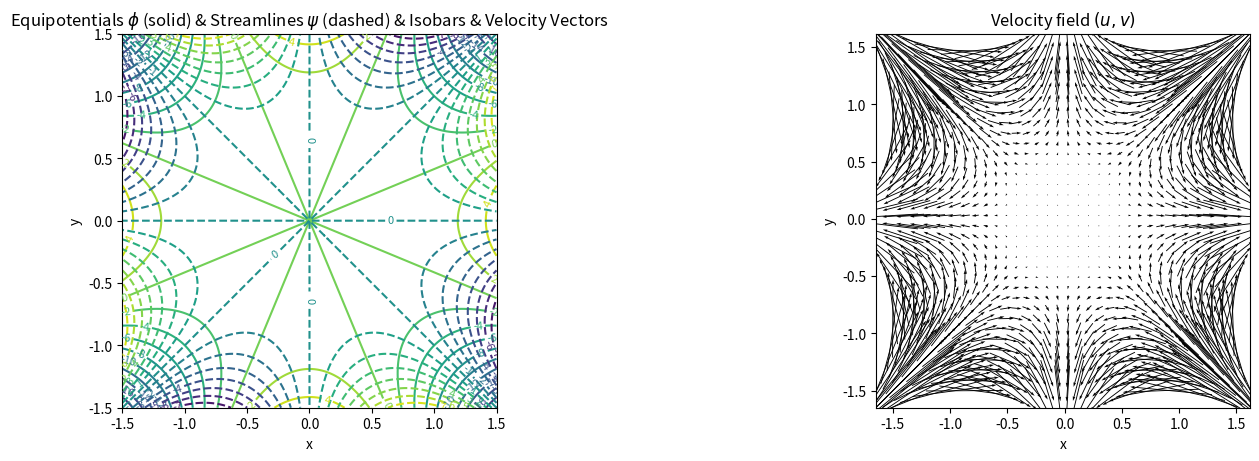

Reproduce this figure in Python.
# -*- coding: utf-8 -*-
"""
Created on Thu Oct 16 20:03:39 2025

[redacted]
"""

# IFM HW 18


import numpy as np
import matplotlib.pyplot as plt

#8.1

# complex potential
L = 1.5
N = 401
x = np.linspace(-L, L, N)
y =  np.linspace(-L, L, N)
X, Y = np.meshgrid( x, y, indexing="xy")


Z = X + 1j*Y
W = Z **4

phi = np.real(W)
psi = np.imag(W)

u = 4*X**3 - 12*X*Y**2
v = 4*Y**3 - 12*X**2*Y

dx = x[1] - x[0]
dy = y[1] - y[0]
ux, uy = np.gradient(u, dx, dy, edge_order = 2)
vx, vy = np.gradient(v, dx, dy, edge_order = 2)

# plots



fig, axs = plt.subplots(1, 2, figsize=(15, 4.5), constrained_layout=True)

# 1) Equipotential + streamlines (contours)
cs1 = axs[0].contour(X, Y, phi, levels=15)
cs2 = axs[0].contour(X, Y, psi, levels=15, linestyles="--")
axs[0].clabel(cs1, inline=True, fontsize=8)
axs[0].clabel(cs2, inline=True, fontsize=8)
axs[0].set_title(r"Equipotentials $\phi$ (solid) & Streamlines $\psi$ (dashed) & Isobars & Velocity Vectors")
axs[0].set_xlabel("x"); axs[0].set_ylabel("y"); axs[0].set_aspect("equal", "box")

# 2) Velocity quiver
skip = 12
axs[1].quiver(X[::skip, ::skip], Y[::skip, ::skip],
              u[::skip, ::skip], v[::skip, ::skip], pivot="mid", scale=100)
axs[1].set_title("Velocity field $(u,v)$")
axs[1].set_xlabel("x"); axs[1].set_ylabel("y"); axs[1].set_aspect("equal", "box")


plt.show()